Run: headless pygame with SDL's dummy video driver; simulated clock (each Clock.tick advances the game by its frame time, no real sleeping); random seed 0; keys injected as events and as key.get_pressed() state; no mouse input.
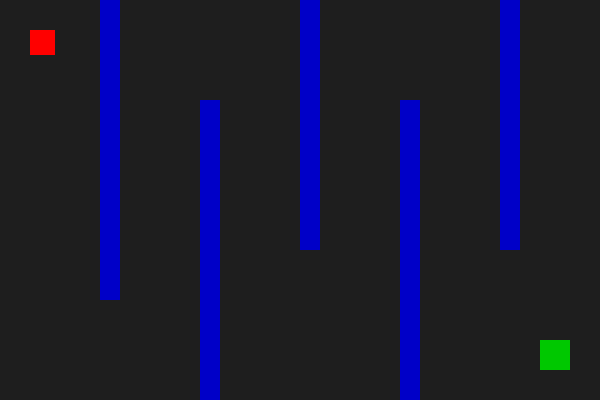
Frame 1 of 4 · flips 1–60 · no input
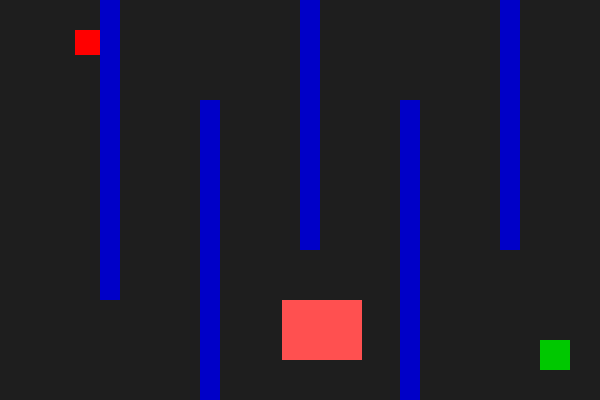
Frame 2 of 4 · flips 61–180 · tapped SPACE, RETURN · held RIGHT (→), D
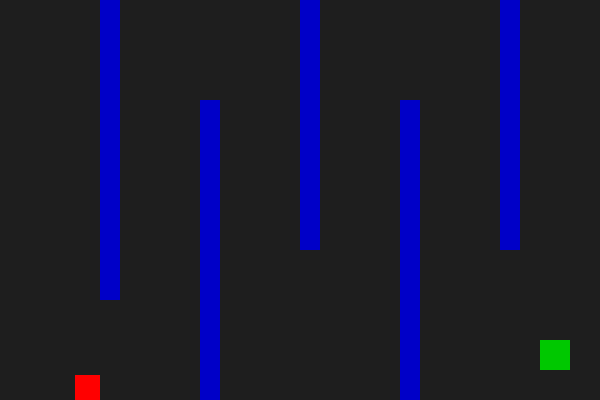
Frame 3 of 4 · flips 181–300 · held DOWN (↓), S
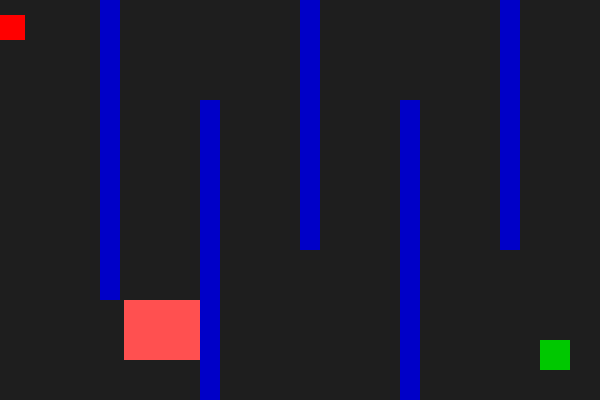
Frame 4 of 4 · flips 301–420 · held LEFT (←), A, UP (↑), W

The pygame program that drew these frames:

import pygame

pygame.init()






#Moving Walls

wall_x = 200  # Start off the right side of the screen
wall_y = 300 
wall_speed = 2  # Pixels to move per frame









# Set screen resolution
SCREEN_WIDTH = 600
SCREEN_HEIGHT = 400






# Create the game window
screen = pygame.display.set_mode((SCREEN_WIDTH, SCREEN_HEIGHT))
pygame.display.set_caption("PAIN to code")






# Set up colours
WHITE = (255, 255, 255)
GREEN = (0, 200, 0)
BLACK = (0, 0, 0)
BLUE = (50, 150, 255)
RED = (255, 80, 80)
BG_COLOR = (30, 30, 30)





won = False

# Set up the player
player_x = 30
player_y = 30
player_size = 25
speed = 3




#walls function

def check_collision(player, walls):
    """
    -------------------------------------------------------
    -------------------------------------------------------
    Parameters:
       player - the rectangle representing the player (pygame.Rect)
       walls - a list of rectangles representing the maze walls (list)
    Returns:
       collision - True if the player collides with a wall,
                   False otherwise (bool)
    -------------------------------------------------------
    """
    for wall in walls:
        if player.colliderect(wall):
            return True
    return False

# Set screen resolution
SCREEN_WIDTH = 600
SCREEN_HEIGHT = 400

# Create the game window
screen = pygame.display.set_mode((SCREEN_WIDTH, SCREEN_HEIGHT))
pygame.display.set_caption("Simple Maze Game")





# Set up colours
WHITE = (255, 255, 255)
BLUE = (0, 0, 200)
RED = (255, 0, 0)
GREEN = (0, 200, 0)
BLACK = (0, 0, 0)







# Create the exit
exit_rect = pygame.Rect(540, 340, 30, 30)



# Create the maze walls
walls = [
    pygame.Rect(100, 0, 20, 300),
    pygame.Rect(200, 100, 20, 300),
    pygame.Rect(300, 0, 20, 250),
    pygame.Rect(400, 100, 20, 300),
    pygame.Rect(500, 0, 20, 250)
]





# Set up the game
cexit_rect = pygame.Rect(540, 340, 30, 30)





# Set up the game
clock = pygame.time.Clock()
running = True
won = False




# Main game loop
while running:

    # Check for events
    for event in pygame.event.get():
        if event.type == pygame.QUIT:
            running = False





# 2. Update wall position (constant movement to the left)
    wall_x -= wall_speed

    # Reset wall to the right side if it moves completely off-screen
    if wall_x < 0:
        wall_x = 800





    # 3. Draw everything
    screen.fill((30, 30, 30))  # Clear screen with dark gray



    # Draw the wall using pygame.Rect
    wall_rect = pygame.Rect(wall_x, wall_y, 800, 600)
    pygame.draw.rect(screen, (255, 80, 80), wall_rect)  # Red wall




   # 1. Create rectangle objects for both the player and the enemy
    player_rect = pygame.Rect(player_x, player_y, 50, 50)
    tentical_rect = pygame.Rect(wall_x, wall_y, 30, 40)





    if player_rect.colliderect(tentical_rect):
        #running = False
        won = True  # Ends the game loop






    # Get the keys being pressed
    keys = pygame.key.get_pressed()

    if not won:

        # Move left
        if keys[pygame.K_LEFT]:
            player_x -= speed
            player = pygame.Rect(player_x, player_y, player_size, player_size)

            if check_collision(player,walls) == True:
                player_x += speed

        # Move right
        if keys[pygame.K_RIGHT]:
            player_x += speed
            player = pygame.Rect(player_x, player_y, player_size, player_size)

            if check_collision(player,walls) == True:
                player_x -= speed

        # Move up
        if keys[pygame.K_UP]:
            player_y -= speed
            player = pygame.Rect(player_x, player_y, player_size, player_size)

            if check_collision(player,walls) == True:
                player_y += speed

        # Move down
        if keys[pygame.K_DOWN]:
            player_y += speed
            player = pygame.Rect(player_x, player_y, player_size, player_size)

            if check_collision(player,walls) == True:
                player_y -= speed








        # Keep the player inside the screen
        if player_x < 0:
            player_x = 0

        if player_x > SCREEN_WIDTH - player_size:
            player_x = SCREEN_WIDTH - player_size

        if player_y < 0:
            player_y = 0

        if player_y > SCREEN_HEIGHT - player_size:
            player_y = SCREEN_HEIGHT - player_size






        # Update the player rectangle
        player = pygame.Rect(player_x, player_y, player_size, player_size)




        # Check if the player reaches the exit
        if player.colliderect(exit_rect):
            won = True




# 2. Update wall position (constant movement to the left)
    wall_x -= wall_speed

    # Reset wall to the right side if it moves completely off-screen
    if wall_x < 0:
        wall_x = 800





    # 3. Draw everything
    screen.fill((30, 30, 30))  # Clear screen with dark gray

    # Draw the wall using pygame.Rect
    wall_rect = pygame.Rect(wall_x, wall_y, 80, 60)
    pygame.draw.rect(screen, (255, 80, 80), wall_rect)  # Red wall





    # Draw the maze walls
    for wall in walls:
        pygame.draw.rect(screen, BLUE, wall)

    # Draw the exit
    pygame.draw.rect(screen, GREEN, exit_rect)

    # Draw the player
    player = pygame.Rect(player_x, player_y, player_size, player_size)
    pygame.draw.rect(screen, RED, player)






    # Display the winning message
    if won:
        font = pygame.font.SysFont(None, 48)
        message = font.render("YOU WIN!", True, BLACK)
        screen.blit(message, (220, 180))




    # Update the display
    pygame.display.flip()

    # Limit the game to 60 FPS
    clock.tick(60)

# Close Pygame
pygame.quit()
